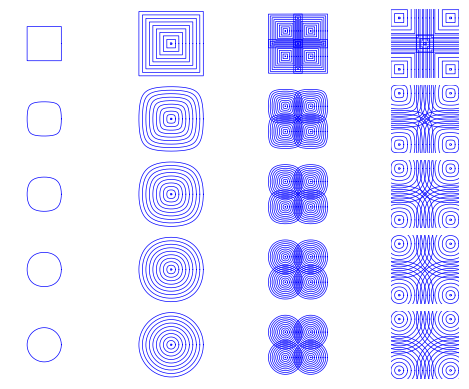

Generate this figure with matplotlib:
import numpy as np
from numpy import pi, sqrt, cos, sin, sign
import matplotlib
from matplotlib.collections import PatchCollection
import matplotlib.pyplot as plt

def FG_param1(r, s, t):
    if s == 0:
        return r*cos(t), r*sin(t)
    sin_t = sin(t)
    cos_t = cos(t)
    radical = sqrt(1 - sqrt(1 - s**2 * sin(2*t)**2))
    x_denom = np.where(np.isclose(sin_t, 0.0), 1.0, s*sqrt(2)*np.abs(sin_t))
    x = r * sign(cos_t) * np.where(np.isclose(sin_t, 0.0, 1e-12), 1.0, radical / x_denom)
    y_denom = np.where(np.isclose(cos_t, 0.0), 1.0, s*sqrt(2)*np.abs(cos_t))
    y = r * sign(sin_t) * np.where(np.isclose(cos_t, 0.0, 1e-12), 1.0, radical / y_denom)
    return x, y

def plotTiles(nPlots, nIters,rMin, rMax):
	t = np.linspace(0,2*pi,1000)
	sSpan = np.linspace(1,0,nPlots)
	rSpan = np.linspace(rMin,rMax,nIters)
	fig = plt.figure()
	gs = fig.add_gridspec(nPlots,4, hspace=0.1, wspace = 0.1)
	ax = gs.subplots()
	for plot in range(nPlots):
		for r in rSpan:
			x,y = FG_param1(r, np.sqrt(sSpan[plot]), t)
			ax[plot,0].plot(x,y,'b',linewidth=0.5)
			ax[plot,1].plot(x,y,'b',linewidth=0.5)

			ax[plot,2].plot(x+0.75*rMax,y+0.75*rMax,'b',linewidth=0.5)
			ax[plot,2].plot(x+0.75*rMax,y-0.75*rMax,'b',linewidth=0.5)
			ax[plot,2].plot(x-0.75*rMax,y+0.75*rMax,'b',linewidth=0.5)
			ax[plot,2].plot(x-0.75*rMax,y-0.75*rMax,'b',linewidth=0.5)

			ax[plot,3].plot(x+0.75*rMax,y+0.75*rMax,'b',linewidth=0.5)
			ax[plot,3].plot(x+0.75*rMax,y-0.75*rMax,'b',linewidth=0.5)
			ax[plot,3].plot(x-0.75*rMax,y+0.75*rMax,'b',linewidth=0.5)
			ax[plot,3].plot(x-0.75*rMax,y-0.75*rMax,'b',linewidth=0.5)
		
		ax[plot,1].set_xlim(-rMax-0.25,rMax+0.25)
		ax[plot,1].set_ylim(-rMax-0.25,rMax+0.25)
		ax[plot,1].axis('Off')
		ax[plot,1].set_aspect('equal', 'box')

		ax[plot,0].set_xlim(-rMin-0.1,rMin+0.1)
		ax[plot,0].set_ylim(-rMin-0.1,rMin+0.1)
		ax[plot,0].set_aspect('equal', 'box')
		ax[plot,0].axis('Off')

		ax[plot,2].set_xlim(-2*rMax-0.1,2*rMax+0.1)
		ax[plot,2].set_ylim(-2*rMax-0.1,2*rMax+0.1)
		ax[plot,2].set_aspect('equal', 'box')
		ax[plot,2].axis('Off')

		ax[plot,3].set_xlim(-rMax,rMax)
		ax[plot,3].set_ylim(-rMax,rMax)
		ax[plot,3].set_aspect('equal', 'box')
		ax[plot,3].axis('Off')
	figure = ax
	return figure
r_min = 0.1
r_max = 4

nIters = 10
nPlots = 5
print()
tile = plotTiles(nPlots, nIters,r_min, r_max)

plt.grid(False)
plt.savefig('squircles%d_%d.svg' %(nPlots,nIters))
plt.savefig('squircles%d_%d.png' %(nPlots,nIters))
plt.show()

